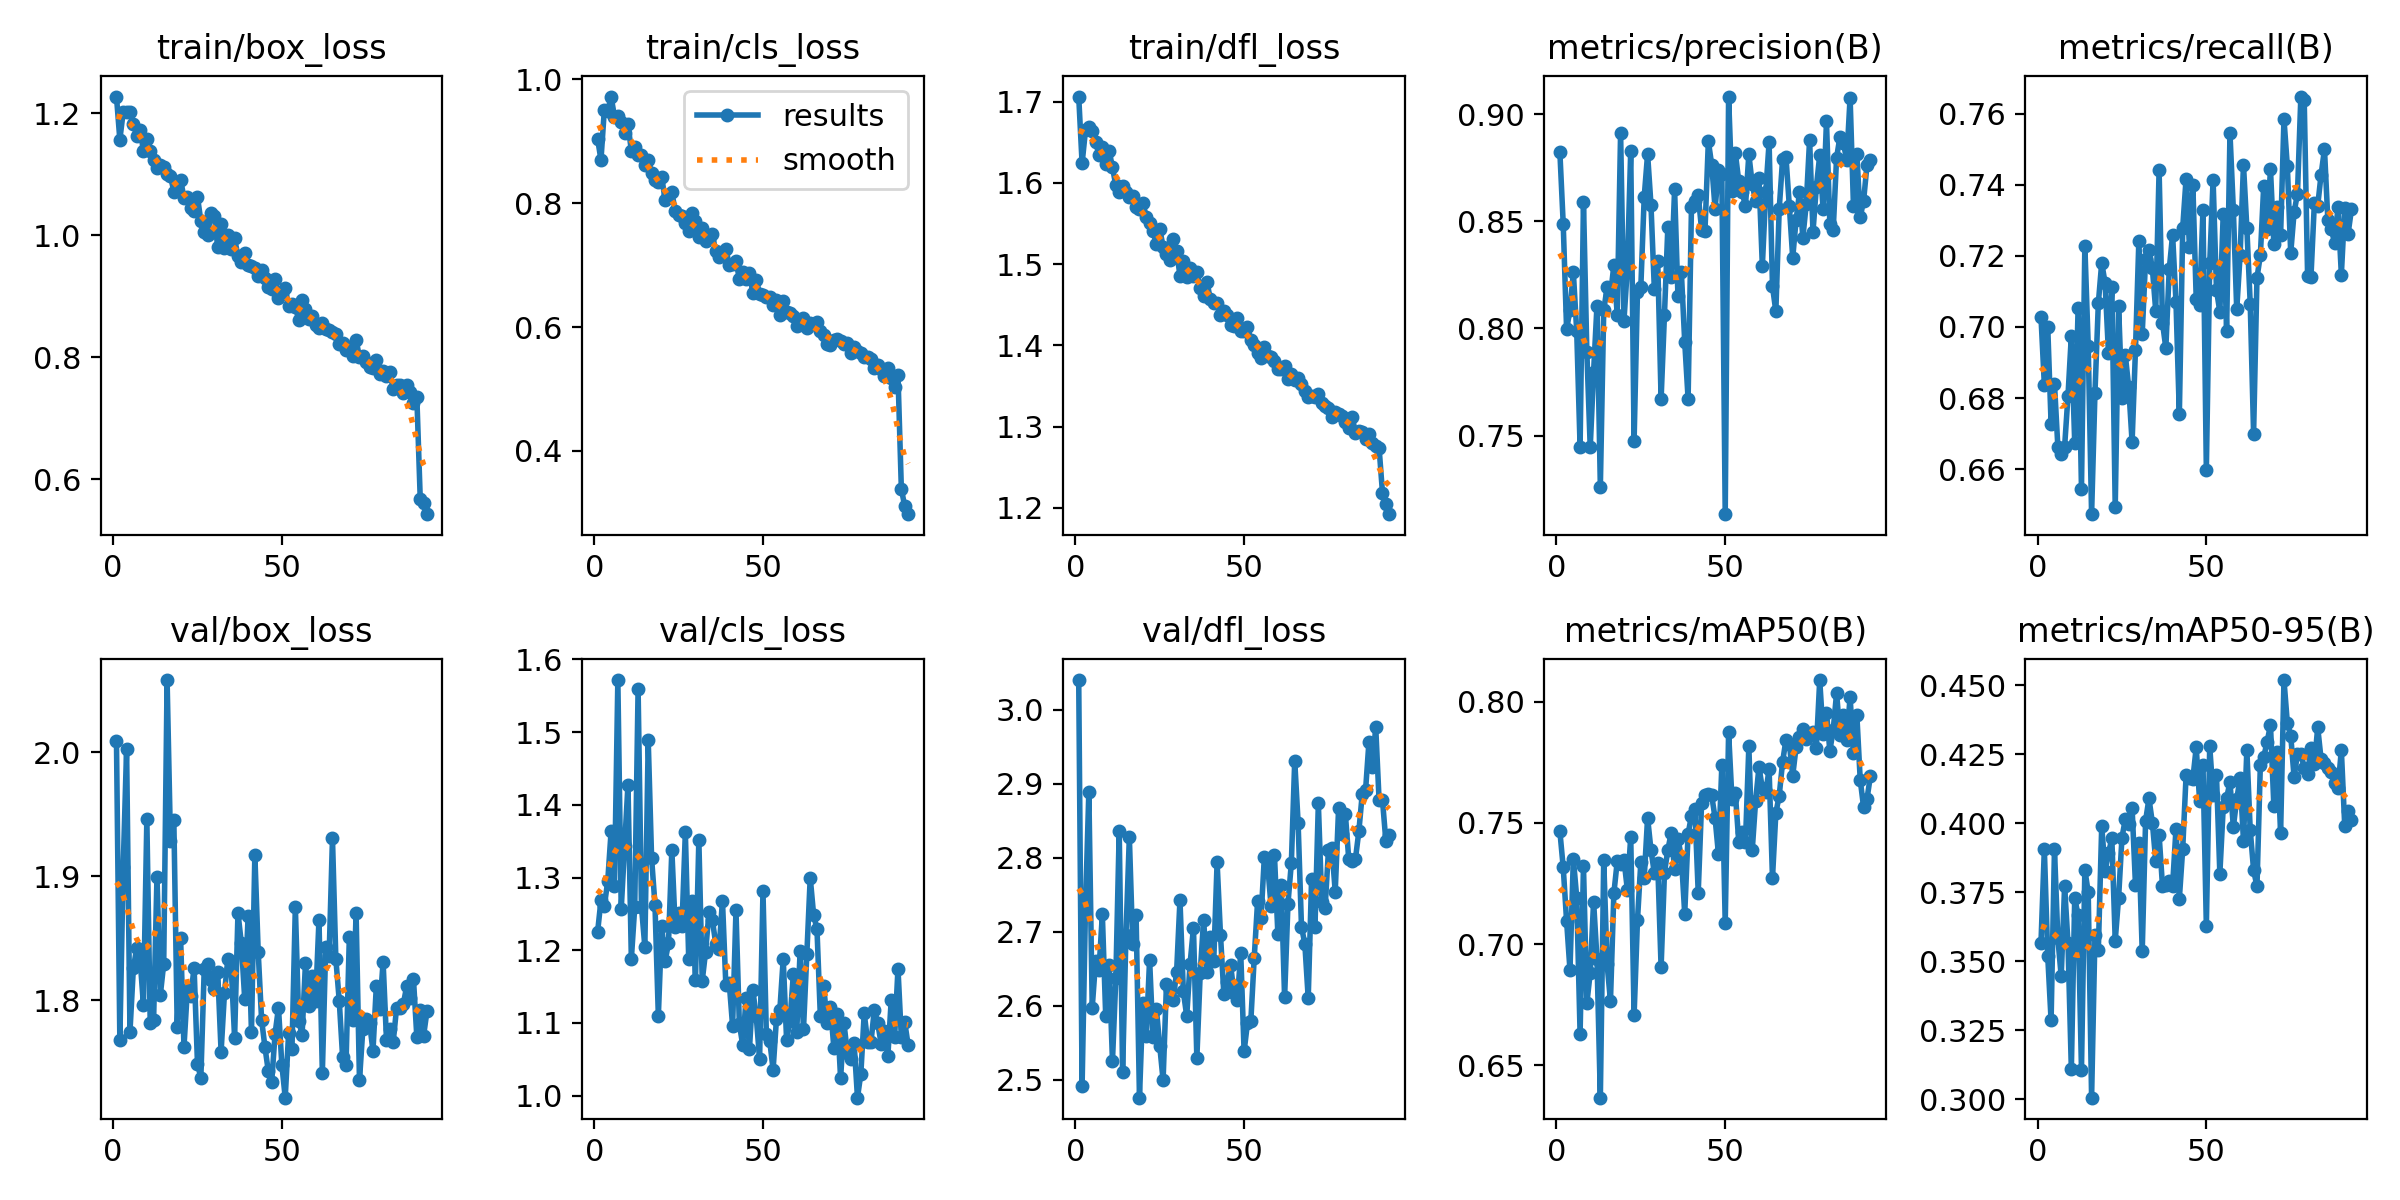

Source data for this figure (header and first rows):
epoch, time, train/box_loss, train/cls_loss, train/dfl_loss, metrics/precision(B), metrics/recall(B), metrics/mAP50(B), metrics/mAP50-95(B), val/box_loss, val/cls_loss, val/dfl_loss, lr/pg0, lr/pg1, lr/pg2
1, 766.3, 1.227, 0.904, 1.706, 0.8826, 0.7029, 0.7467, 0.3565, 2.009, 1.225, 3.04, 0.0004723, 0.0004723, 0.0004723
2, 817.2, 1.156, 0.8698, 1.624, 0.8488, 0.6837, 0.7317, 0.3907, 1.768, 1.269, 2.492, 0.0009392, 0.0009392, 0.0009392
3, 870.5, 1.202, 0.9511, 1.665, 0.7996, 0.7001, 0.7096, 0.352, 1.908, 1.261, 2.732, 0.001397, 0.001397, 0.001397
4, 921.3, 1.202, 0.949, 1.669, 0.8085, 0.6728, 0.6894, 0.3286, 2.002, 1.295, 2.889, 0.001387, 0.001387, 0.001387
5, 974.7, 1.201, 0.9722, 1.664, 0.8262, 0.6841, 0.7353, 0.3906, 1.775, 1.363, 2.598, 0.001372, 0.001372, 0.001372
6, 1026, 1.182, 0.9397, 1.65, 0.7986, 0.6664, 0.7192, 0.3583, 1.826, 1.288, 2.66, 0.001358, 0.001358, 0.001358
7, 1079, 1.163, 0.9404, 1.634, 0.7447, 0.6643, 0.663, 0.3445, 1.842, 1.572, 2.648, 0.001344, 0.001344, 0.001344
8, 1130, 1.173, 0.9308, 1.644, 0.8592, 0.6662, 0.7324, 0.3772, 1.833, 1.257, 2.723, 0.00133, 0.00133, 0.00133
9, 1182, 1.138, 0.9134, 1.624, 0.7891, 0.6806, 0.6756, 0.3568, 1.796, 1.343, 2.586, 0.001316, 0.001316, 0.001316
10, 1234, 1.157, 0.9276, 1.64, 0.7445, 0.6976, 0.6882, 0.3109, 1.946, 1.428, 2.656, 0.001302, 0.001302, 0.001302
11, 1286, 1.137, 0.8845, 1.619, 0.7797, 0.6674, 0.7176, 0.373, 1.781, 1.188, 2.526, 0.001288, 0.001288, 0.001288
12, 1337, 1.123, 0.8911, 1.597, 0.8106, 0.7052, 0.694, 0.3666, 1.784, 1.259, 2.638, 0.001273, 0.001273, 0.001273
13, 1388, 1.11, 0.8777, 1.588, 0.7261, 0.6545, 0.6367, 0.3107, 1.9, 1.559, 2.836, 0.001259, 0.001259, 0.001259
14, 1439, 1.115, 0.8777, 1.597, 0.8085, 0.7229, 0.7347, 0.3832, 1.805, 1.26, 2.51, 0.001245, 0.001245, 0.001245
15, 1489, 1.111, 0.8611, 1.589, 0.8191, 0.6947, 0.6917, 0.375, 1.829, 1.205, 2.696, 0.001231, 0.001231, 0.001231
16, 1540, 1.101, 0.8699, 1.583, 0.8155, 0.6474, 0.6766, 0.3005, 2.058, 1.489, 2.828, 0.001217, 0.001217, 0.001217
17, 1591, 1.097, 0.8481, 1.584, 0.8294, 0.6816, 0.7209, 0.3595, 1.928, 1.327, 2.683, 0.001203, 0.001203, 0.001203
18, 1640, 1.071, 0.8368, 1.57, 0.8064, 0.7067, 0.7341, 0.3542, 1.945, 1.263, 2.722, 0.001189, 0.001189, 0.001189
19, 1691, 1.084, 0.834, 1.568, 0.8914, 0.7181, 0.7331, 0.399, 1.778, 1.109, 2.476, 0.001174, 0.001174, 0.001174
20, 1741, 1.091, 0.8423, 1.576, 0.8037, 0.7123, 0.7349, 0.3828, 1.85, 1.234, 2.604, 0.00116, 0.00116, 0.00116
21, 1792, 1.061, 0.805, 1.558, 0.8282, 0.6926, 0.7225, 0.3891, 1.762, 1.185, 2.559, 0.001146, 0.001146, 0.001146
22, 1840, 1.062, 0.8139, 1.551, 0.883, 0.7114, 0.7443, 0.3946, 1.808, 1.209, 2.662, 0.001132, 0.001132, 0.001132
23, 1890, 1.045, 0.8174, 1.541, 0.7474, 0.6492, 0.6707, 0.3575, 1.803, 1.338, 2.557, 0.001118, 0.001118, 0.001118
24, 1939, 1.039, 0.7876, 1.525, 0.8172, 0.7059, 0.7099, 0.373, 1.826, 1.231, 2.596, 0.001104, 0.001104, 0.001104
25, 1989, 1.063, 0.7805, 1.544, 0.8195, 0.6799, 0.734, 0.3948, 1.749, 1.251, 2.546, 0.001089, 0.001089, 0.001089
26, 2038, 1.023, 0.7794, 1.521, 0.8615, 0.6921, 0.7274, 0.4016, 1.737, 1.233, 2.5, 0.001075, 0.001075, 0.001075
27, 2087, 1.006, 0.7679, 1.513, 0.8814, 0.683, 0.7522, 0.3999, 1.825, 1.362, 2.629, 0.001061, 0.001061, 0.001061
28, 2136, 0.9996, 0.7543, 1.505, 0.8577, 0.6677, 0.7388, 0.4057, 1.829, 1.188, 2.621, 0.001047, 0.001047, 0.001047
29, 2185, 1.037, 0.7836, 1.531, 0.8184, 0.6936, 0.7293, 0.3777, 1.816, 1.267, 2.608, 0.001033, 0.001033, 0.001033
30, 2235, 1.031, 0.7717, 1.517, 0.8314, 0.7242, 0.7333, 0.3929, 1.809, 1.159, 2.645, 0.001019, 0.001019, 0.001019
31, 2283, 0.98, 0.7459, 1.486, 0.767, 0.6981, 0.6904, 0.3535, 1.823, 1.352, 2.743, 0.001005, 0.001005, 0.001005
32, 2332, 1.018, 0.7601, 1.504, 0.8065, 0.719, 0.7296, 0.401, 1.759, 1.158, 2.619, 0.0009904, 0.0009904, 0.0009904
33, 2382, 0.9784, 0.7387, 1.484, 0.8474, 0.7217, 0.7389, 0.409, 1.806, 1.198, 2.586, 0.0009763, 0.0009763, 0.0009763
34, 2431, 1, 0.7428, 1.496, 0.8238, 0.7165, 0.7459, 0.4003, 1.833, 1.252, 2.657, 0.0009621, 0.0009621, 0.0009621
35, 2481, 0.9779, 0.7498, 1.485, 0.8649, 0.7046, 0.7308, 0.3865, 1.826, 1.242, 2.705, 0.000948, 0.000948, 0.000948
36, 2530, 0.9945, 0.7221, 1.49, 0.8149, 0.7441, 0.7434, 0.3958, 1.77, 1.209, 2.529, 0.0009339, 0.0009339, 0.0009339
37, 2581, 0.9655, 0.713, 1.47, 0.8264, 0.7012, 0.7361, 0.3774, 1.871, 1.202, 2.644, 0.0009197, 0.0009197, 0.0009197
38, 2628, 0.9563, 0.7198, 1.46, 0.7937, 0.6941, 0.7125, 0.3775, 1.846, 1.268, 2.716, 0.0009056, 0.0009056, 0.0009056
39, 2678, 0.9705, 0.7267, 1.478, 0.7672, 0.7162, 0.7455, 0.379, 1.801, 1.152, 2.646, 0.0008914, 0.0008914, 0.0008914
40, 2728, 0.9508, 0.7006, 1.457, 0.8566, 0.726, 0.753, 0.3774, 1.868, 1.155, 2.692, 0.0008773, 0.0008773, 0.0008773
41, 2778, 0.9489, 0.7011, 1.452, 0.8596, 0.7072, 0.756, 0.398, 1.774, 1.096, 2.66, 0.0008631, 0.0008631, 0.0008631
42, 2828, 0.9455, 0.7064, 1.452, 0.8623, 0.6754, 0.7212, 0.3727, 1.917, 1.255, 2.794, 0.000849, 0.000849, 0.000849
43, 2878, 0.9334, 0.678, 1.438, 0.8461, 0.728, 0.7584, 0.3908, 1.839, 1.099, 2.696, 0.0008348, 0.0008348, 0.0008348
44, 2929, 0.9421, 0.6881, 1.443, 0.8455, 0.7418, 0.7615, 0.4174, 1.784, 1.07, 2.616, 0.0008207, 0.0008207, 0.0008207
45, 2979, 0.9297, 0.6769, 1.438, 0.8874, 0.7224, 0.7621, 0.4163, 1.762, 1.135, 2.632, 0.0008065, 0.0008065, 0.0008065
46, 3032, 0.9142, 0.6873, 1.425, 0.8764, 0.7399, 0.7613, 0.4161, 1.743, 1.064, 2.655, 0.0007924, 0.0007924, 0.0007924
47, 3081, 0.9123, 0.6545, 1.424, 0.856, 0.7079, 0.7519, 0.4275, 1.734, 1.145, 2.617, 0.0007782, 0.0007782, 0.0007782
48, 3133, 0.9282, 0.6765, 1.434, 0.8739, 0.7063, 0.737, 0.4083, 1.773, 1.109, 2.608, 0.0007641, 0.0007641, 0.0007641
49, 3182, 0.8965, 0.6536, 1.417, 0.8719, 0.733, 0.7738, 0.4213, 1.794, 1.05, 2.672, 0.0007499, 0.0007499, 0.0007499
50, 3232, 0.905, 0.6517, 1.418, 0.7133, 0.6598, 0.7087, 0.3628, 1.748, 1.281, 2.538, 0.0007358, 0.0007358, 0.0007358
51, 3282, 0.9141, 0.6492, 1.423, 0.9082, 0.7179, 0.7874, 0.428, 1.722, 1.085, 2.577, 0.0007216, 0.0007216, 0.0007216
52, 3330, 0.8833, 0.6484, 1.406, 0.8641, 0.7414, 0.7598, 0.4103, 1.773, 1.076, 2.58, 0.0007075, 0.0007075, 0.0007075
53, 3378, 0.8866, 0.636, 1.4, 0.8819, 0.7104, 0.7624, 0.4175, 1.761, 1.036, 2.665, 0.0006934, 0.0006934, 0.0006934
54, 3426, 0.8825, 0.6438, 1.391, 0.8688, 0.7043, 0.7423, 0.3818, 1.875, 1.106, 2.741, 0.0006792, 0.0006792, 0.0006792
55, 3477, 0.861, 0.619, 1.384, 0.8636, 0.7319, 0.7461, 0.4058, 1.784, 1.118, 2.718, 0.0006651, 0.0006651, 0.0006651
56, 3528, 0.8932, 0.6415, 1.397, 0.8572, 0.6989, 0.7421, 0.4092, 1.772, 1.188, 2.8, 0.0006509, 0.0006509, 0.0006509
57, 3580, 0.8792, 0.6241, 1.387, 0.8812, 0.7545, 0.7816, 0.415, 1.83, 1.076, 2.789, 0.0006368, 0.0006368, 0.0006368
58, 3630, 0.8617, 0.6233, 1.385, 0.8675, 0.733, 0.7387, 0.3987, 1.795, 1.103, 2.734, 0.0006226, 0.0006226, 0.0006226
59, 3680, 0.8667, 0.6184, 1.381, 0.8593, 0.7049, 0.759, 0.4087, 1.819, 1.167, 2.803, 0.0006085, 0.0006085, 0.0006085
60, 3729, 0.8519, 0.6012, 1.37, 0.87, 0.7202, 0.7731, 0.4164, 1.799, 1.088, 2.697, 0.0005943, 0.0005943, 0.0005943
... 33 more rows
